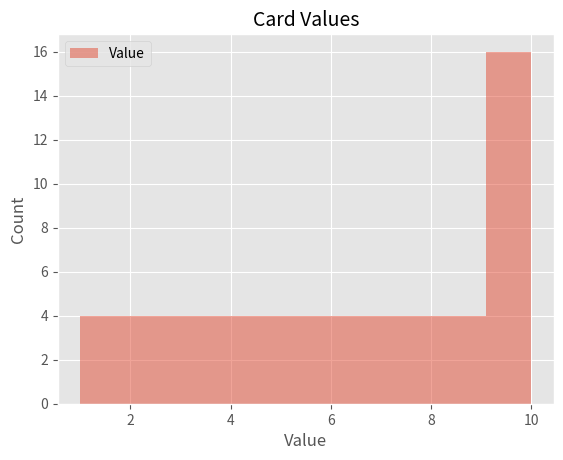

Source code (Python): (Note: this script raises an exception after producing the figure.)
import pandas as pd
import numpy as np
import matplotlib
import matplotlib.pyplot as plt
matplotlib.style.use('ggplot')


deck = []
suits = ['spade', 'heart', 'club', 'diamond']
faces = ['Ace', 'Two', 'Three', 'Four', 'Five', 'Six', 'Seven', 'Eight', 'Nine', 'Ten', 'Jack', 'Queen', 'King']
values = [1, 2, 3, 4, 5, 6, 7, 8, 9, 10, 10, 10, 10]


for s in suits:
    i = 0
    while i < len(faces):
        d = {}
        d['Suit'] = s
        d['Face'] = faces[i]
        d['Value'] = values[i]
        deck.append(d)
        i += 1

df = pd.DataFrame(deck)
print(len(df))


df.plot.hist(alpha=0.5)
plt.title("Card Values", fontsize=14)
plt.xlabel("Value", fontsize=12)
plt.ylabel("Count", fontsize=12)
# plt.show()
plt.savefig('original52.png', bbox_inches='tight')

pick = df.sample(n=3)
print(pick)
print(pick.sum(0))

def sample(sample_size):
    sample = []
    i = 0
    while i < sample_size:
        pick3 = df.sample(n=3)
        sample.append(pick3.sum(0))
        i += 1
    return pd.DataFrame(sample)

sample500 = sample(500)
sample30 = sample(30)

print(sample500.head())
print(sample500.describe())
print(sample500.mode())
print(sample500.sem())
print(sample500.var())
print(sample500.mad())

sample500.plot.hist(alpha=0.5)
plt.title("500 Samples of Sum of 3 Randomly Drawn Cards", fontsize=14)
plt.xlabel("Sum Value", fontsize=12)
plt.ylabel("Count", fontsize=12)
# plt.show()
plt.savefig('sample500.png', bbox_inches='tight')

print('\n\n')
print(sample30.tail())
print(sample30.describe())
print(sample30.mode())
print(sample30.sem())
print(sample30.var())
print(sample30.mad())

sample30.plot.hist(alpha=0.5)
plt.title("30 Samples of Sum of 3 Randomly Drawn Cards", fontsize=14)
plt.xlabel("Sum Value", fontsize=12)
plt.ylabel("Count", fontsize=12)
# plt.show()
plt.savefig('sample30.png', bbox_inches='tight')
